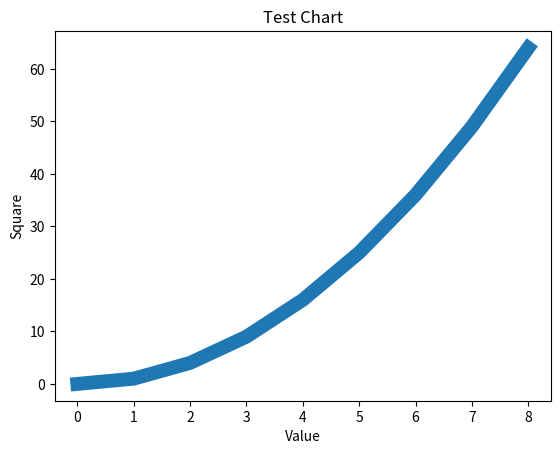

Reproduce this figure in Python.
# ch1_5.py
import matplotlib.pyplot as plt

squares = [0, 1, 4, 9, 16, 25, 36, 49, 64]
plt.plot(squares, lw=10)       # 列表squares数据是y轴的值, 线条宽度是10
plt.title('Test Chart')
plt.xlabel('Value')
plt.ylabel('Square')
plt.show()



